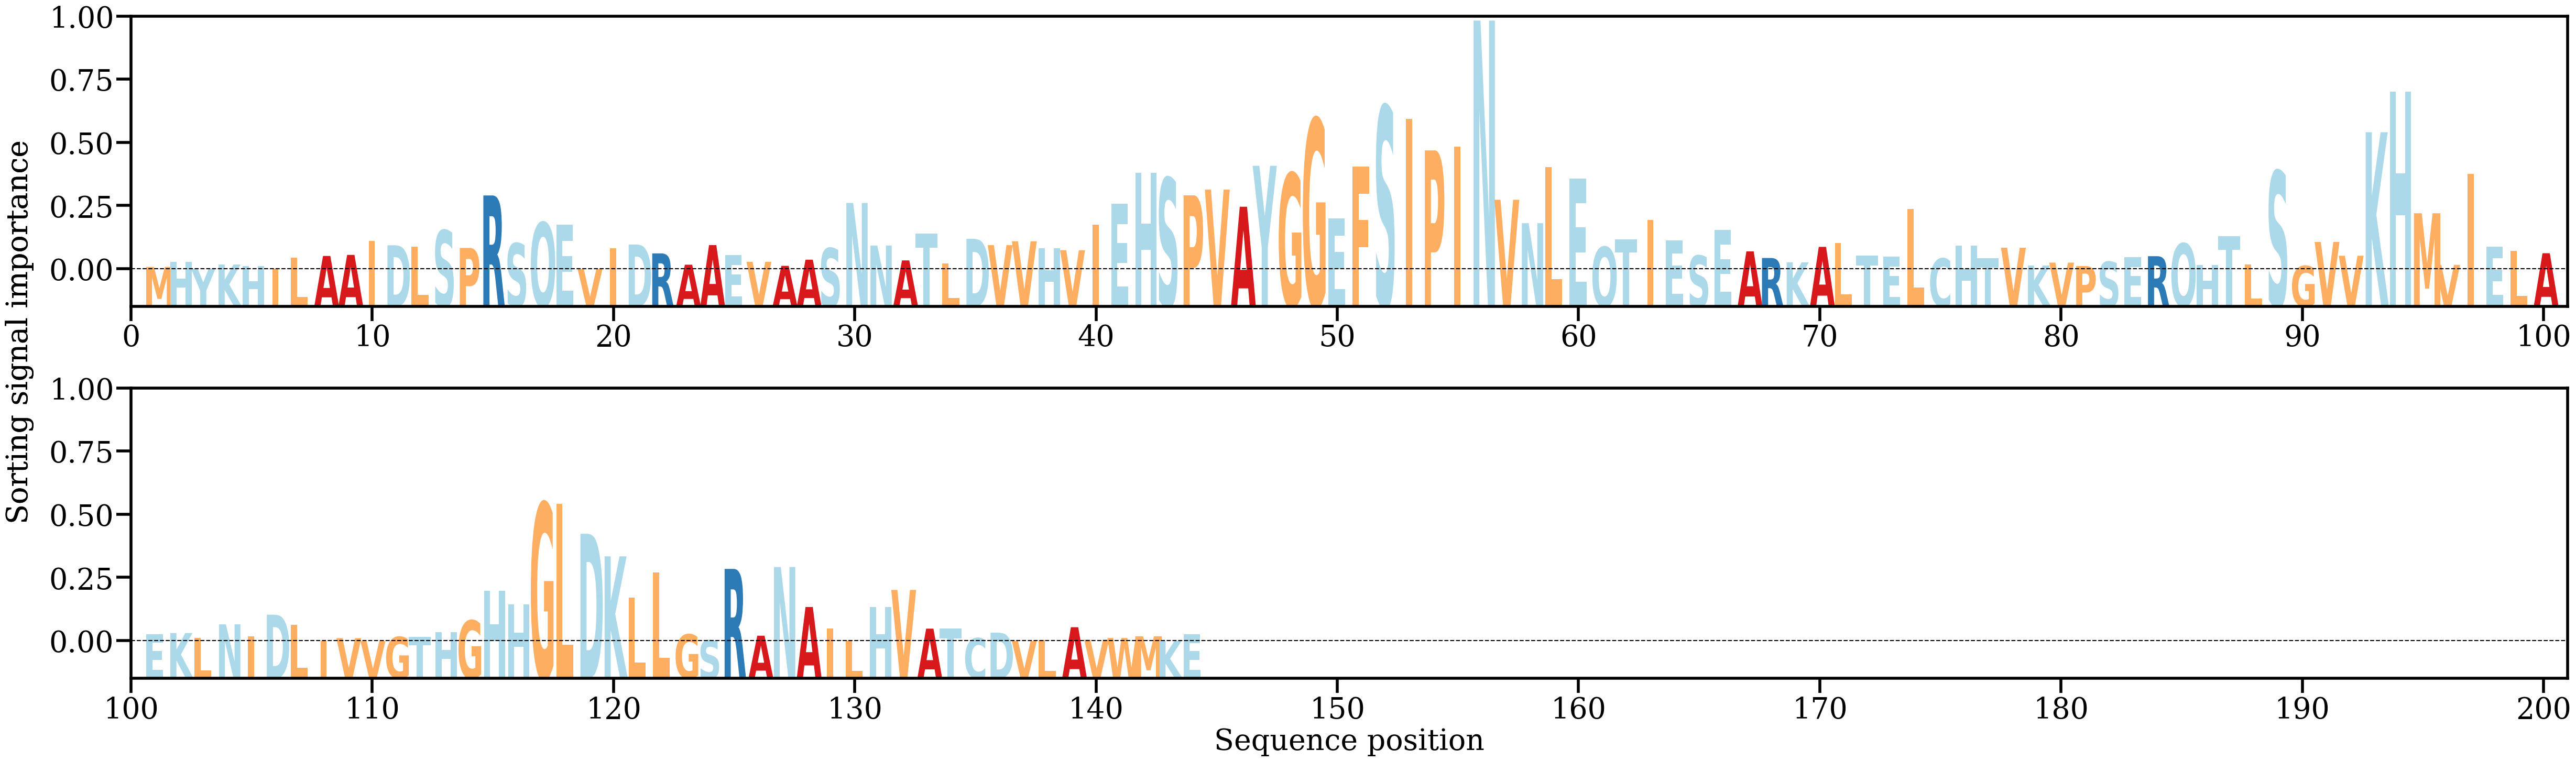

Source data for this figure (header and first rows):
AA, Alpha
M, [0.00066881]
H, [0.00159835]
Y, [0.00029923]
K, [0.00110872]
H, [0.00085807]
I, [0.00037367]
L, [0.00235133]
A, [0.00267307]
A, [0.00286662]
I, [0.00545745]
D, [0.00462916]
L, [0.00441293]
S, [0.00735918]
P, [0.00413742]
R, [0.01373675]
S, [0.00498723]
Q, [0.00879251]
E, [0.00834928]
V, [0.00030016]
I, [0.00412598]
D, [0.00476817]
R, [0.00313962]
A, [0.00107052]
A, [0.00465598]
E, [0.00284931]
V, [0.0015982]
A, [0.00086364]
A, [0.00198845]
S, [0.0040944]
N, [0.01236572]
N, [0.00457787]
A, [0.00185508]
T, [0.0067284]
L, [0.00130595]
D, [0.00581009]
V, [0.00464844]
V, [0.00536155]
H, [0.00407995]
V, [0.00372294]
I, [0.00843456]
E, [0.01218397]
H, [0.01788385]
S, [0.01692699]
P, [0.01376126]
V, [0.01480379]
A, [0.01167395]
Y, [0.01916074]
G, [0.01778793]
G, [0.02773055]
E, [0.00955204]
F, [0.01906987]
S, [0.03004927]
I, [0.02776625]
P, [0.02197843]
I, [0.02270756]
N, [0.0457206]
V, [0.01294984]
N, [0.00866228]
L, [0.01889976]
E, [0.0168532]
... 84 more rows
